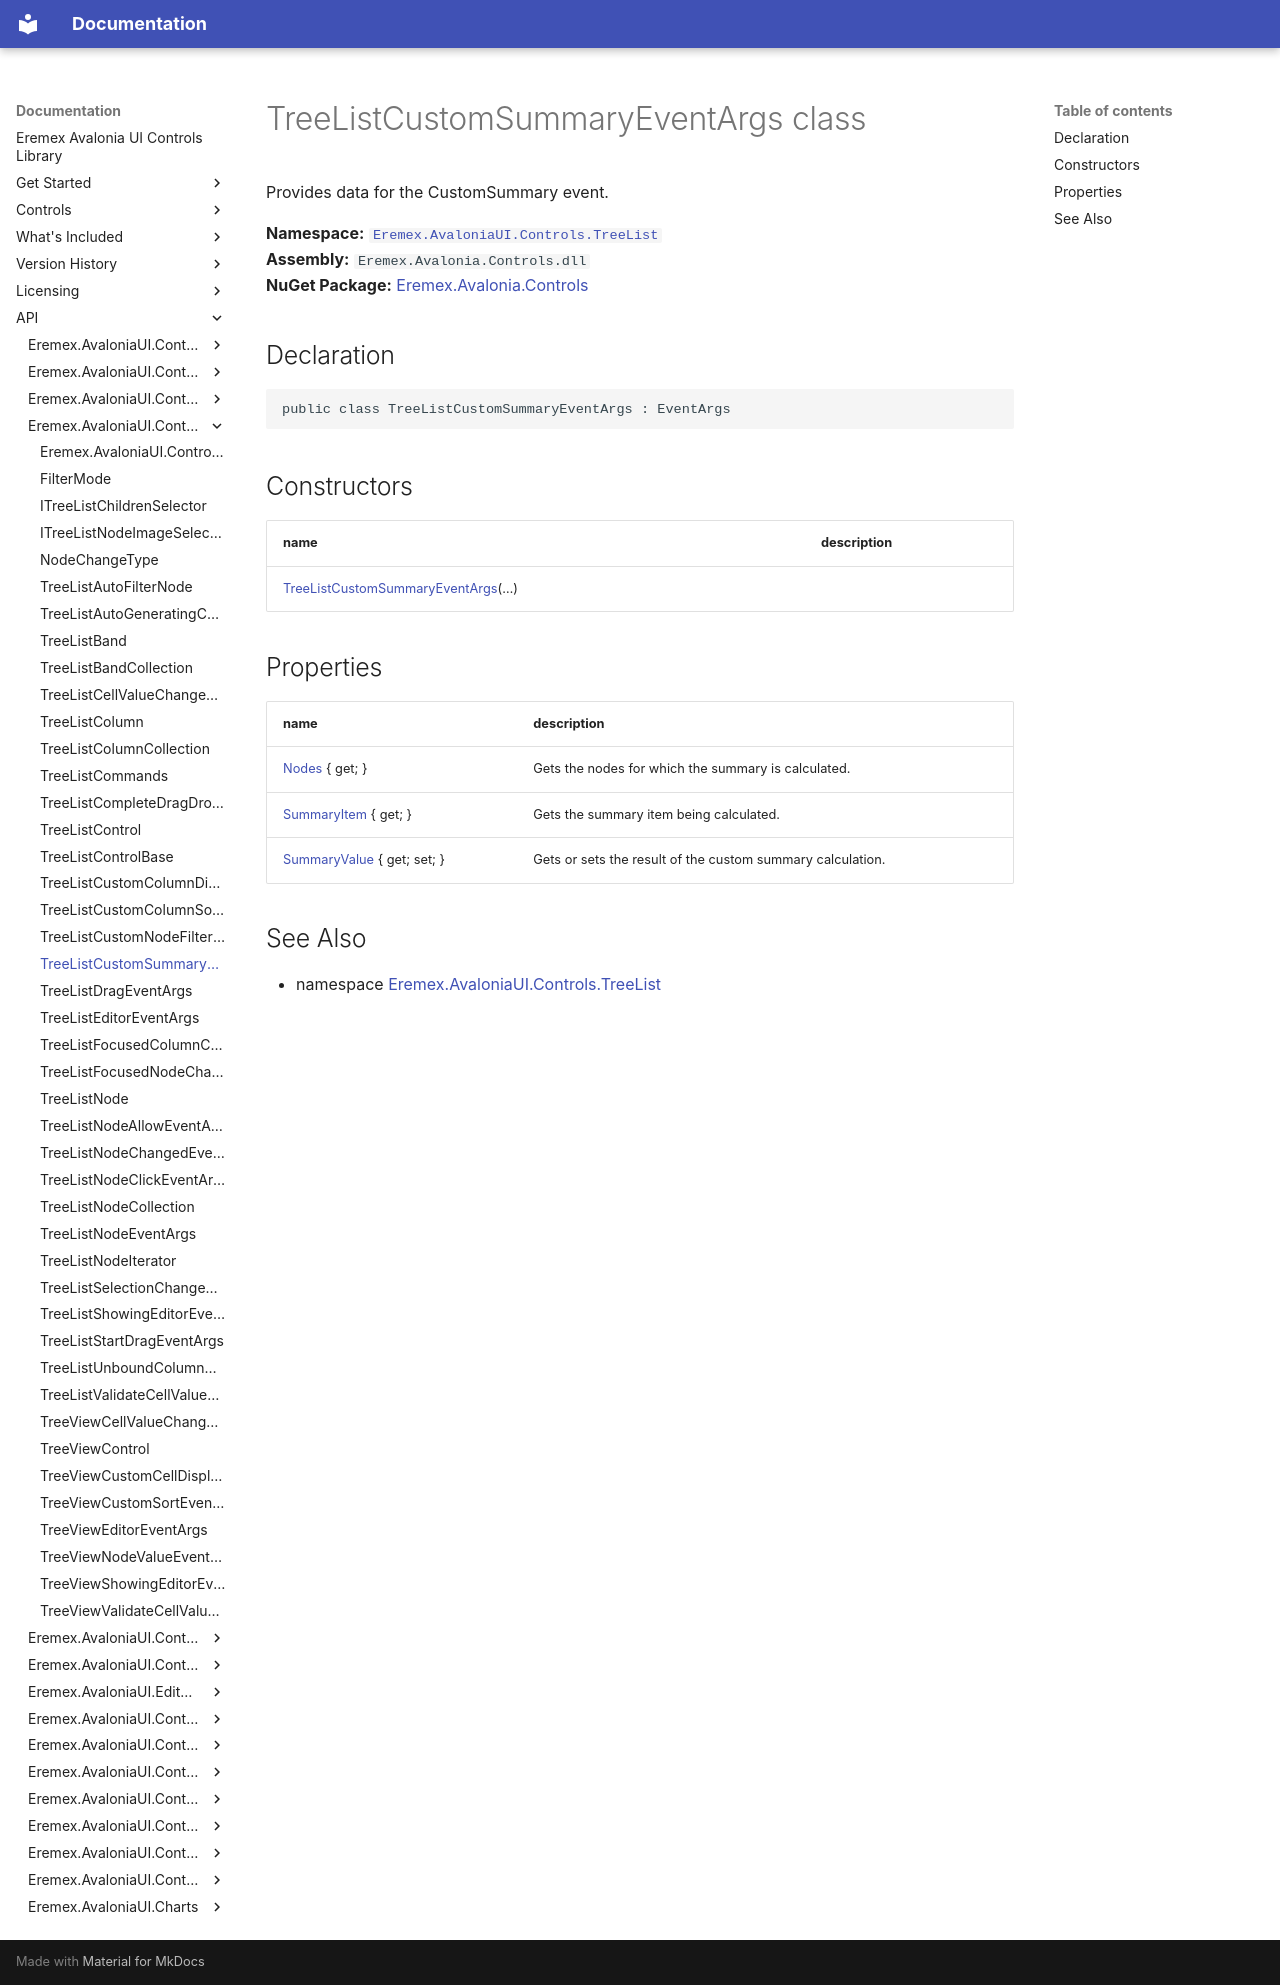

repository: Eremex/controls-doc · page: API/Eremex.AvaloniaUI.Controls.TreeList/TreeListCustomSummaryEventArgs/index.html · generator: mkdocs

# TreeListCustomSummaryEventArgs class

Provides data for the CustomSummary event.

**Namespace:** [`Eremex.AvaloniaUI.Controls.TreeList`](./index.md)  
**Assembly:** `Eremex.Avalonia.Controls.dll`  
**NuGet Package:** [Eremex.Avalonia.Controls](https://www.nuget.org/packages/Eremex.Avalonia.Controls)

## Declaration

```csharp
public class TreeListCustomSummaryEventArgs : EventArgs
```

## Constructors

| name | description |
| --- | --- |
| [TreeListCustomSummaryEventArgs](TreeListCustomSummaryEventArgs/TreeListCustomSummaryEventArgs.md)(…) |  |

## Properties

| name | description |
| --- | --- |
| [Nodes](TreeListCustomSummaryEventArgs/Nodes.md) { get; } | Gets the nodes for which the summary is calculated. |
| [SummaryItem](TreeListCustomSummaryEventArgs/SummaryItem.md) { get; } | Gets the summary item being calculated. |
| [SummaryValue](TreeListCustomSummaryEventArgs/SummaryValue.md) { get; set; } | Gets or sets the result of the custom summary calculation. |

## See Also

* namespace [Eremex.AvaloniaUI.Controls.TreeList](./index.md)

<!-- DO NOT EDIT: generated by xmldocmd for Eremex.Avalonia.Controls.dll -->
